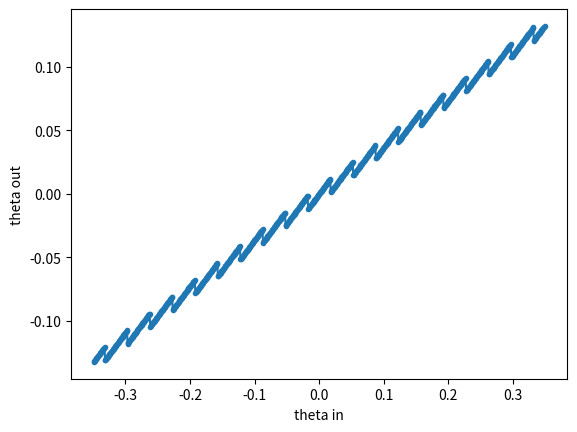

Python code for this plot:


#%%
import numpy as np
import matplotlib.pyplot as plt



#%%

dthetaL = 2/180*np.pi
N_L = 10
thetaLs = dthetaL * np.linspace(-N_L, N_L, 2*N_L+1)

N_in = 1000
theta_in = dthetaL * np.linspace(-N_L, N_L, N_in)
theta_out = np.zeros(N_in)

n = 1.45
for ii in range(N_in):
    ind = int(np.round(theta_in[ii]/dthetaL))
    thetaL = dthetaL * ind
    theta_out[ii] = theta_in[ii]/n + (1/n-1)*thetaL



#%%

plt.plot(theta_in, theta_out, '.-')
plt.xlabel('theta in')
plt.ylabel('theta out')

# %%
